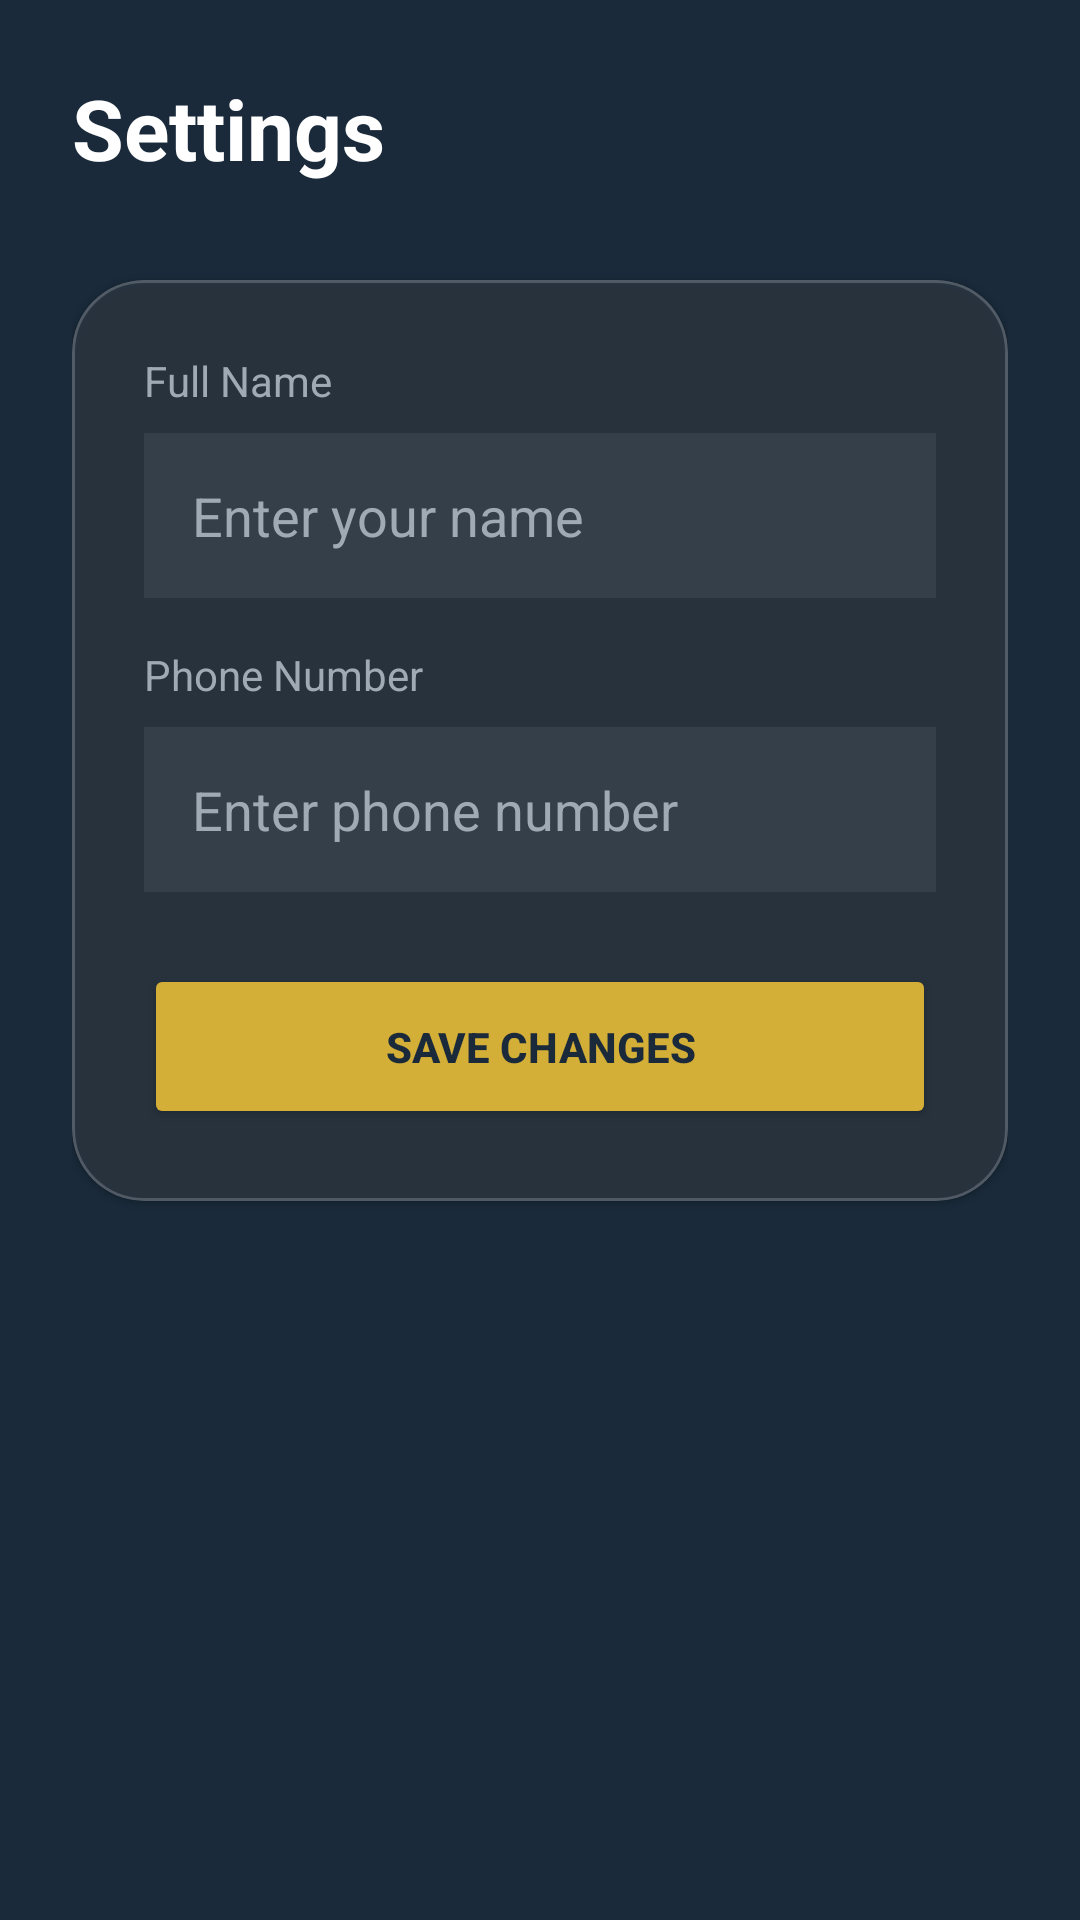

Produce the Android XML layout that renders to this screen, including the resource entries it uses.
<!-- AndroidManifest.xml: application theme Theme.PBSALogistics -->
<!-- res/layout/activity_settings.xml -->
<?xml version="1.0" encoding="utf-8"?>
<androidx.constraintlayout.widget.ConstraintLayout
    xmlns:android="http://schemas.android.com/apk/res/android"
    xmlns:app="http://schemas.android.com/apk/res-auto"
    android:layout_width="match_parent"
    android:layout_height="match_parent"
    android:background="@color/navy_dark"
    android:padding="24dp">

    <TextView
        android:id="@+id/titleText"
        android:layout_width="wrap_content"
        android:layout_height="wrap_content"
        android:text="Settings"
        android:textColor="@color/white"
        android:textSize="28sp"
        android:textStyle="bold"
        app:layout_constraintStart_toStartOf="parent"
        app:layout_constraintTop_toTopOf="parent" />

    <com.google.android.material.card.MaterialCardView
        android:layout_width="match_parent"
        android:layout_height="wrap_content"
        android:layout_marginTop="32dp"
        app:cardBackgroundColor="@color/glass_bg"
        app:cardCornerRadius="24dp"
        app:strokeColor="@color/glass_border"
        app:strokeWidth="1dp"
        app:layout_constraintTop_toBottomOf="@id/titleText">

        <LinearLayout
            android:layout_width="match_parent"
            android:layout_height="wrap_content"
            android:orientation="vertical"
            android:padding="24dp">

            <TextView
                android:layout_width="wrap_content"
                android:layout_height="wrap_content"
                android:text="Full Name"
                android:textColor="@color/text_grey"
                android:textSize="14sp" />

            <EditText
                android:id="@+id/settingsNameInput"
                android:layout_width="match_parent"
                android:layout_height="55dp"
                android:layout_marginTop="8dp"
                android:background="#10FFFFFF"
                android:hint="Enter your name"
                android:inputType="textPersonName"
                android:paddingHorizontal="16dp"
                android:textColor="@color/white"
                android:textColorHint="@color/text_grey" />

            <TextView
                android:layout_width="wrap_content"
                android:layout_height="wrap_content"
                android:layout_marginTop="16dp"
                android:text="Phone Number"
                android:textColor="@color/text_grey"
                android:textSize="14sp" />

            <EditText
                android:id="@+id/settingsPhoneInput"
                android:layout_width="match_parent"
                android:layout_height="55dp"
                android:layout_marginTop="8dp"
                android:background="#10FFFFFF"
                android:hint="Enter phone number"
                android:inputType="phone"
                android:paddingHorizontal="16dp"
                android:textColor="@color/white"
                android:textColorHint="@color/text_grey" />

            <Button
                android:id="@+id/saveSettingsButton"
                android:layout_width="match_parent"
                android:layout_height="55dp"
                android:layout_marginTop="24dp"
                android:backgroundTint="@color/gold"
                android:text="Save Changes"
                android:textColor="@color/navy_dark"
                android:textStyle="bold"
                app:cornerRadius="12dp" />

            <ProgressBar
                android:id="@+id/settingsProgressBar"
                android:layout_width="wrap_content"
                android:layout_height="wrap_content"
                android:layout_gravity="center"
                android:layout_marginTop="16dp"
                android:visibility="gone"
                android:indeterminateTint="@color/gold"/>

        </LinearLayout>
    </com.google.android.material.card.MaterialCardView>

</androidx.constraintlayout.widget.ConstraintLayout>
<!-- resources referenced by this layout -->
<resources>
  <color name="glass_bg">#15FFFFFF</color>
  <color name="glass_border">#30FFFFFF</color>
  <color name="gold">#D4AF37</color>
  <color name="navy_dark">#1A2A3A</color>
  <color name="text_grey">#A0AAB5</color>
  <color name="white">#FFFFFF</color>
  <style name="Theme.PBSALogistics" parent="Theme.MaterialComponents.DayNight.NoActionBar">
          
          <item name="colorPrimary">@color/navy_dark</item>
          <item name="colorPrimaryVariant">@color/navy_light</item>
          <item name="colorOnPrimary">@color/white</item>
          
          <item name="android:statusBarColor">@color/navy_dark</item>
      </style>
  <color name="navy_light">#2A3A4A</color>
</resources>
